Run: headless pygame with SDL's dummy video driver; simulated clock (each Clock.tick advances the game by its frame time, no real sleeping); random seed 0; keys injected as events and as key.get_pressed() state; no mouse input.
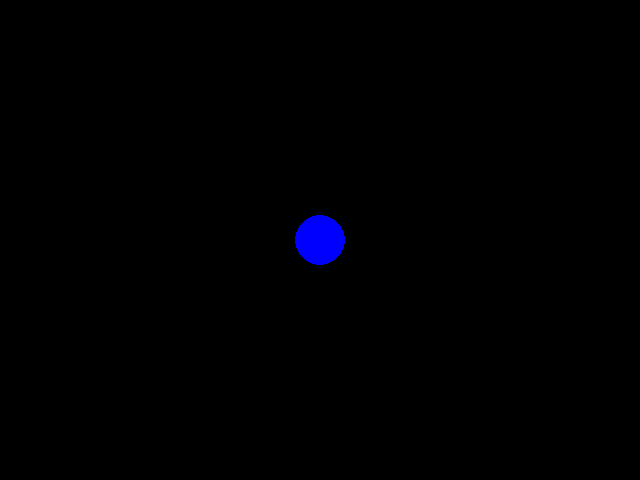
Frame 1 of 4 · flips 1–60 · no input
Frame 2 of 4 · flips 61–180 · tapped SPACE, RETURN · held RIGHT (→), D · screen unchanged from frame 1, image omitted
Frame 3 of 4 · flips 181–300 · held DOWN (↓), S · screen unchanged from frame 2, image omitted
Frame 4 of 4 · flips 301–420 · held LEFT (←), A, UP (↑), W · screen unchanged from frame 3, image omitted

The pygame program that drew these frames:

import pygame 
pygame.init()

w = 640
h = 480

screen = pygame.display.set_mode((w, h))
background = pygame.Surface(screen.get_size())
background.fill((0, 0, 0))
background = background.convert()
screen.blit(background, (0,0))

ballsurface = pygame.Surface((50,50))   
pygame.draw.circle(ballsurface, (0,0,255), (25,25),25) 
ballsurface = ballsurface.convert() 
#ballx = 320
#bally = 240
screen.blit(ballsurface, (int(w/2) - 25, int(h/2) - 25))

clock = pygame.time.Clock()

pygame.draw.circle(background, (255, 255, 0), (int(w/2), int(h/2)), 50)

activation = True

FPS = 60
playtime = 0.0

while activation:
	milliseconds = clock.tick(FPS)
	playtime += milliseconds/1000
	for event in pygame.event.get():
		if event.type == pygame.QUIT:
			activation = False
		elif event.type == pygame.KEYDOWN:
			if event.key == pygame.K_ESCAPE:
				activation = False

	text = "FPS: {0:.2f} playtime:{1:.2f}".format(clock.get_fps(), playtime)
	pygame.display.set_caption(text)

	pygame.display.flip()

pygame.quit()

print("\nThis game was played for {0:.2f} seconds".format(playtime))
